Run: headless pygame with SDL's dummy video driver; simulated clock (each Clock.tick advances the game by its frame time, no real sleeping); random seed 0; keys injected as events and as key.get_pressed() state; no mouse input.
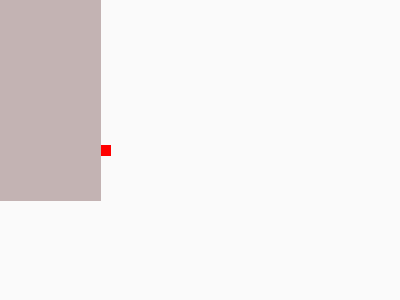
Frame 1 of 4 · flips 1–60 · no input
Frame 2 of 4 · flips 61–180 · tapped SPACE, RETURN · held RIGHT (→), D · screen unchanged from frame 1, image omitted
Frame 3 of 4 · flips 181–300 · held DOWN (↓), S · screen unchanged from frame 2, image omitted
Frame 4 of 4 · flips 301–420 · held LEFT (←), A, UP (↑), W · screen unchanged from frame 3, image omitted

The pygame program that drew these frames:

import sys
import pygame
from pygame import gfxdraw

class window:
    def __init__(self) -> None:
        self.offset = (0, 0)
        self.width: int = 400
        self.height: int = 300
        self.backgroundcolor = (250, 250, 250)
        self.screen = None

    def draw_vehicles(self):
        x = 100
        y = 150
        vertices = [(-10,-5), (10, -5), (10, 5), (-10, 5)]
        vertices = [(x+v[0], y+v[1]) for v in vertices]
        vehiclecolor = (255, 0, 0)
        gfxdraw.filled_polygon(self.screen, vertices, vehiclecolor)

    def draw_roads(self):
        x= 10
        y = 400
        vertices = [(-100,-200),(100,-200),(100,200),(-100,200)]
        roadcolor = (195,179,179)
        gfxdraw.filled_polygon(self.screen,vertices,roadcolor)

    def draw_trafficlights(self):
        pass

    def draw(self):
        self.draw_vehicles()
        self.draw_roads()
        self.draw_trafficlights()
        pygame.display.update()

    def loop(self):
        self.screen = pygame.display.set_mode((self.width, self.height))
        pygame.display.update()
        pygame.display.set_caption('Traffic simulation')
        self.screen.fill(self.backgroundcolor)
        pygame.display.update()
        running = True
        while running:
            
            self.draw()
            
            for event in pygame.event.get():
                if event.type == pygame.QUIT:
                    running = False
        pygame.quit()
        sys.exit()

if __name__ == '__main__':
    w = window()
    w.loop()
